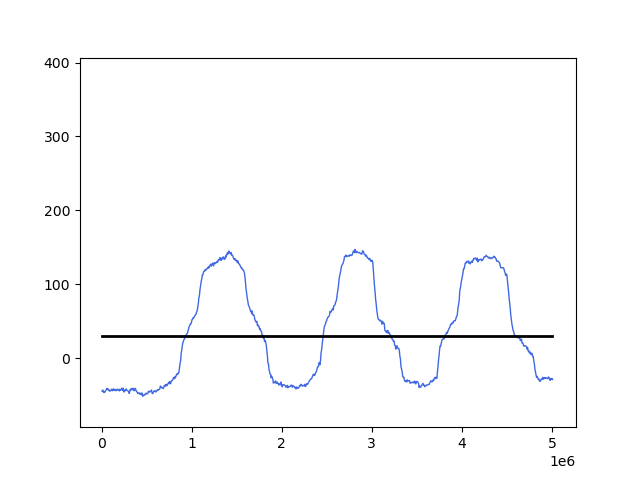

Data behind this chart, as committed beside it:
, data, time
0, -44.62, 5726
1, -43.31, 11446
2, -43.31, 17072
3, -46.31, 22885
4, -45.75, 28698
5, -46.31, 34890
6, -44.62, 40967
7, -43.69, 46934
8, -42.56, 53263
9, -40.88, 59284
10, -42.56, 65929
11, -42.56, 72199
12, -41.62, 78381
13, -44.25, 84318
14, -43.69, 90777
15, -44.44, 97412
16, -43.69, 103801
17, -42.19, 110053
18, -41.81, 116113
19, -44.06, 122185
20, -43.5, 128616
21, -41.44, 135221
22, -43.12, 141587
23, -43.5, 147988
24, -42.38, 154298
25, -44.25, 160033
26, -43.12, 165843
27, -42.56, 171715
28, -41.81, 178122
29, -43.5, 184539
30, -42.38, 191460
31, -44.25, 197644
32, -42.0, 203736
33, -43.5, 209909
34, -42.56, 216121
35, -41.62, 222005
36, -40.31, 227855
37, -43.69, 234309
38, -40.88, 241805
39, -45.75, 248363
40, -43.31, 254956
41, -44.25, 261422
42, -43.5, 267663
43, -41.44, 273461
44, -43.5, 280226
45, -43.88, 287551
46, -44.44, 294131
47, -44.81, 300517
48, -47.62, 306811
49, -44.62, 312984
50, -42.19, 318885
51, -43.12, 324789
52, -41.06, 331003
53, -42.75, 337948
54, -42.19, 344540
55, -40.69, 350984
56, -43.5, 357816
57, -44.06, 363707
58, -41.62, 369449
59, -40.69, 375627
... 735 more rows
